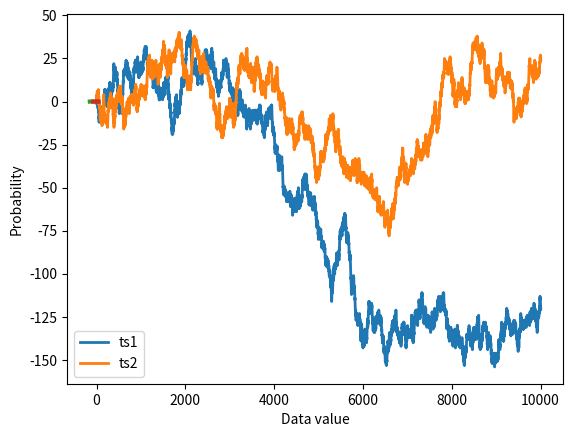

This figure's Python source:
# import libraries
import matplotlib.pyplot as plt
import numpy as np


## re-run marble jar code from "compute probabilities"


## compute empirical probability function

# continous signal (technically discrete!)
N = 10004
datats1 = np.cumsum(np.sign(np.random.randn(N)))
datats2 = np.cumsum(np.sign(np.random.randn(N)))

# let's see what they look like
plt.plot(np.arange(N),datats1,linewidth=2)
plt.plot(np.arange(N),datats2,linewidth=2)
plt.show()


# discretize using histograms
nbins = 50

y,x = np.histogram(datats1,nbins)
x1 = (x[1:]+x[:-1])/2
y1 = y/sum(y)

y,x = np.histogram(datats2,nbins)
x2 = (x[1:]+x[:-1])/2
y2 = y/sum(y)


plt.plot(x1,y1, x2,y2,linewidth=3)
plt.legend(('ts1','ts2'))
plt.xlabel('Data value')
plt.ylabel('Probability')
plt.show()